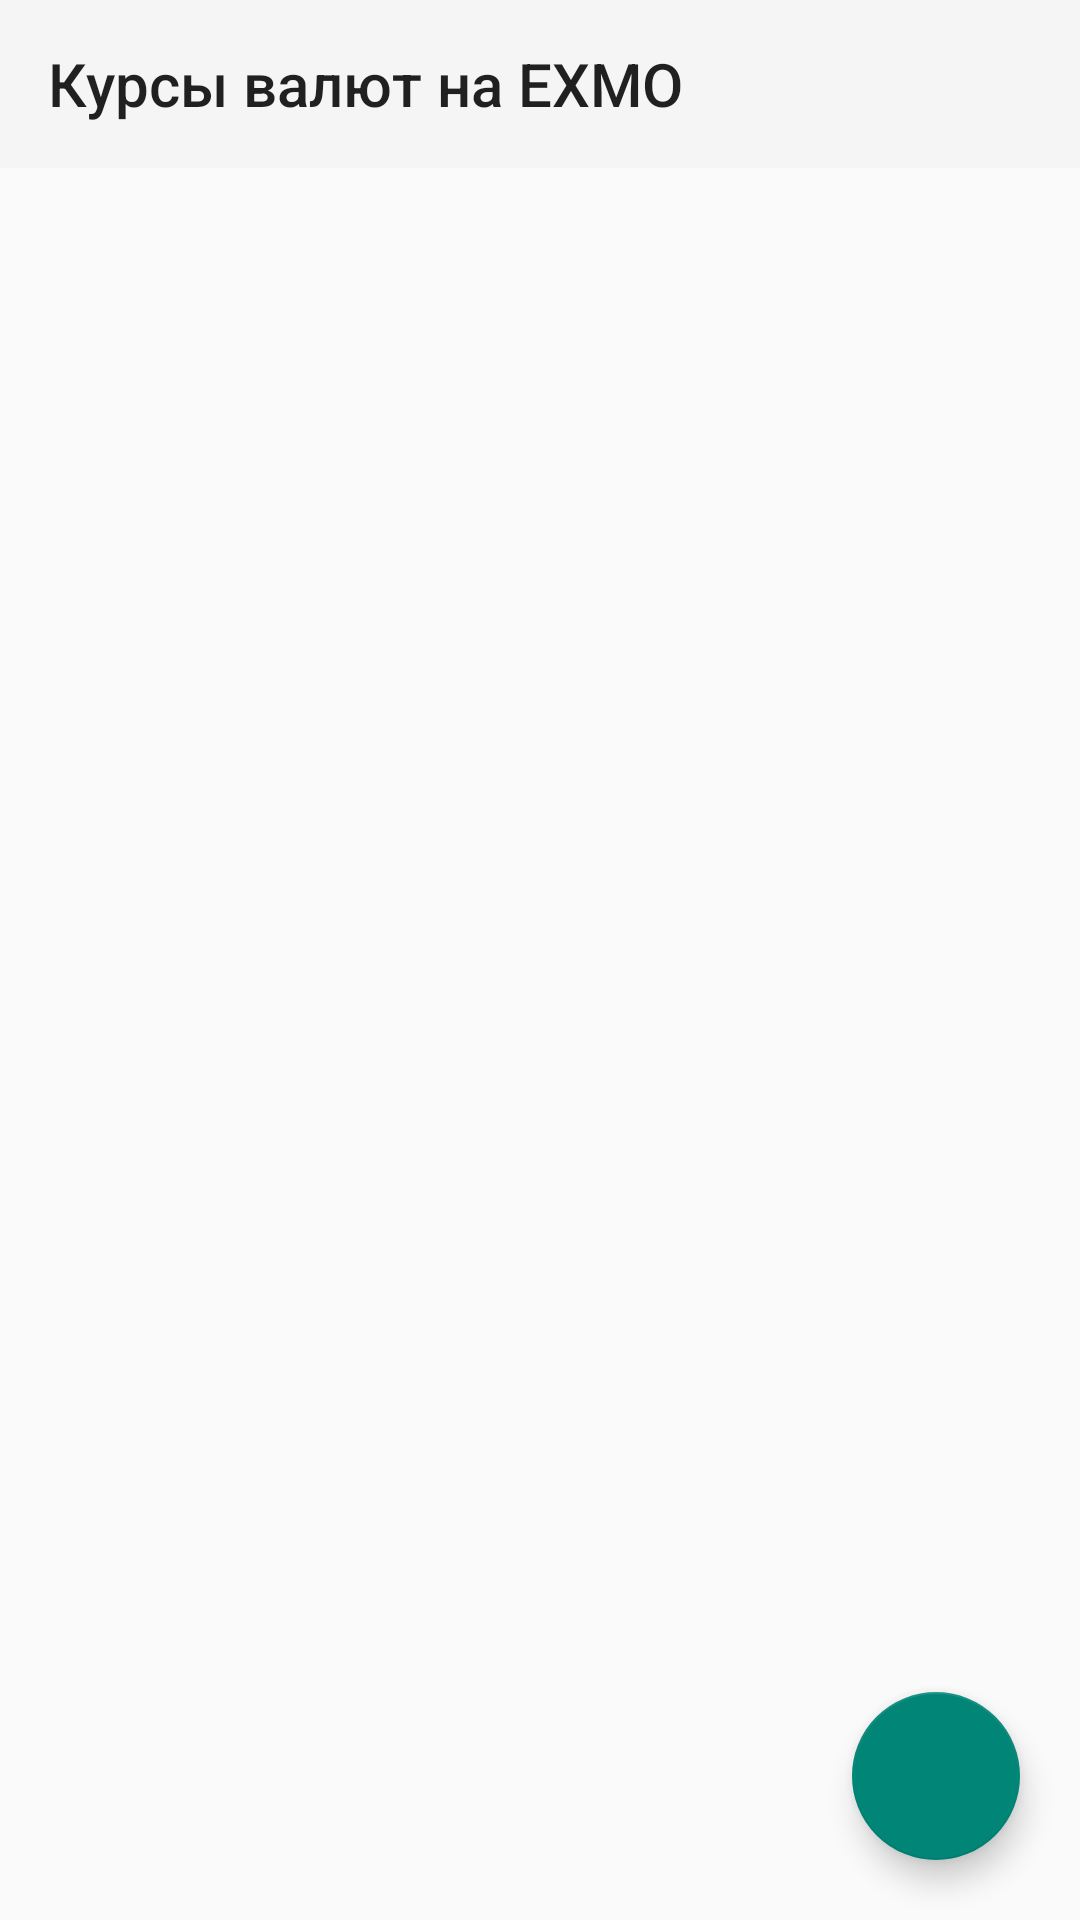

Reconstruct the res/layout file that produces this screen, plus the resources it refers to.
<!-- AndroidManifest.xml: activity theme AppTheme -->
<!-- res/layout/activity_main.xml -->
<?xml version="1.0" encoding="utf-8"?>
<RelativeLayout xmlns:android="http://schemas.android.com/apk/res/android"
    xmlns:app="http://schemas.android.com/apk/res-auto"
    xmlns:tools="http://schemas.android.com/tools"
    android:id="@+id/activity_main"
    android:layout_width="match_parent"
    android:layout_height="match_parent"
    tools:context="com.smoke.exmo_kurs.MainActivity">

    <android.support.v7.widget.Toolbar
        android:id="@+id/toolbar1"
        android:layout_width="match_parent"
        android:layout_height="?attr/actionBarSize"
        android:layout_alignParentTop="true"
        android:background="?attr/colorPrimary"
        android:minHeight="?attr/actionBarSize"
        app:title="@string/app_name" />

    <ScrollView
        android:id="@+id/scrollview1"
        android:layout_width="match_parent"
        android:layout_height="match_parent"
        android:layout_alignParentLeft="false"
        android:layout_alignParentStart="true"
        android:layout_alignParentTop="false"
        android:layout_below="@+id/toolbar1"
        android:paddingBottom="@dimen/activity_vertical_margin"
        android:paddingLeft="@dimen/activity_horizontal_margin"
        android:paddingRight="@dimen/activity_horizontal_margin"
        android:paddingTop="@dimen/activity_vertical_margin">

        <LinearLayout
            android:id="@+id/linearlayout1"
            android:layout_width="match_parent"
            android:layout_height="wrap_content"
            android:divider="@android:color/holo_blue_dark"
            android:orientation="vertical"
            android:showDividers="none|middle">


        </LinearLayout>
    </ScrollView>

    <android.support.design.widget.FloatingActionButton
        android:id="@+id/button_upd"
        android:layout_width="wrap_content"
        android:layout_height="wrap_content"
        android:layout_alignParentBottom="true"
        android:layout_alignParentEnd="true"
        android:layout_marginBottom="20dp"
        android:layout_marginEnd="20dp"
        android:clickable="true"
        android:focusable="true"
        app:fabSize="normal"
        app:srcCompat="@mipmap/baseline_refresh_black_48dp"
        android:layout_alignParentRight="true"
        android:layout_marginRight="20dp" />


</RelativeLayout>
<!-- resources referenced by this layout -->
<resources>
  <dimen name="activity_horizontal_margin">16dp</dimen>
  <dimen name="activity_vertical_margin">3dp</dimen>
  <string name="app_name">Курсы валют на EXMO</string>
  <style name="AppTheme" parent="Theme.AppCompat.Light.NoActionBar">
          
      </style>
</resources>
